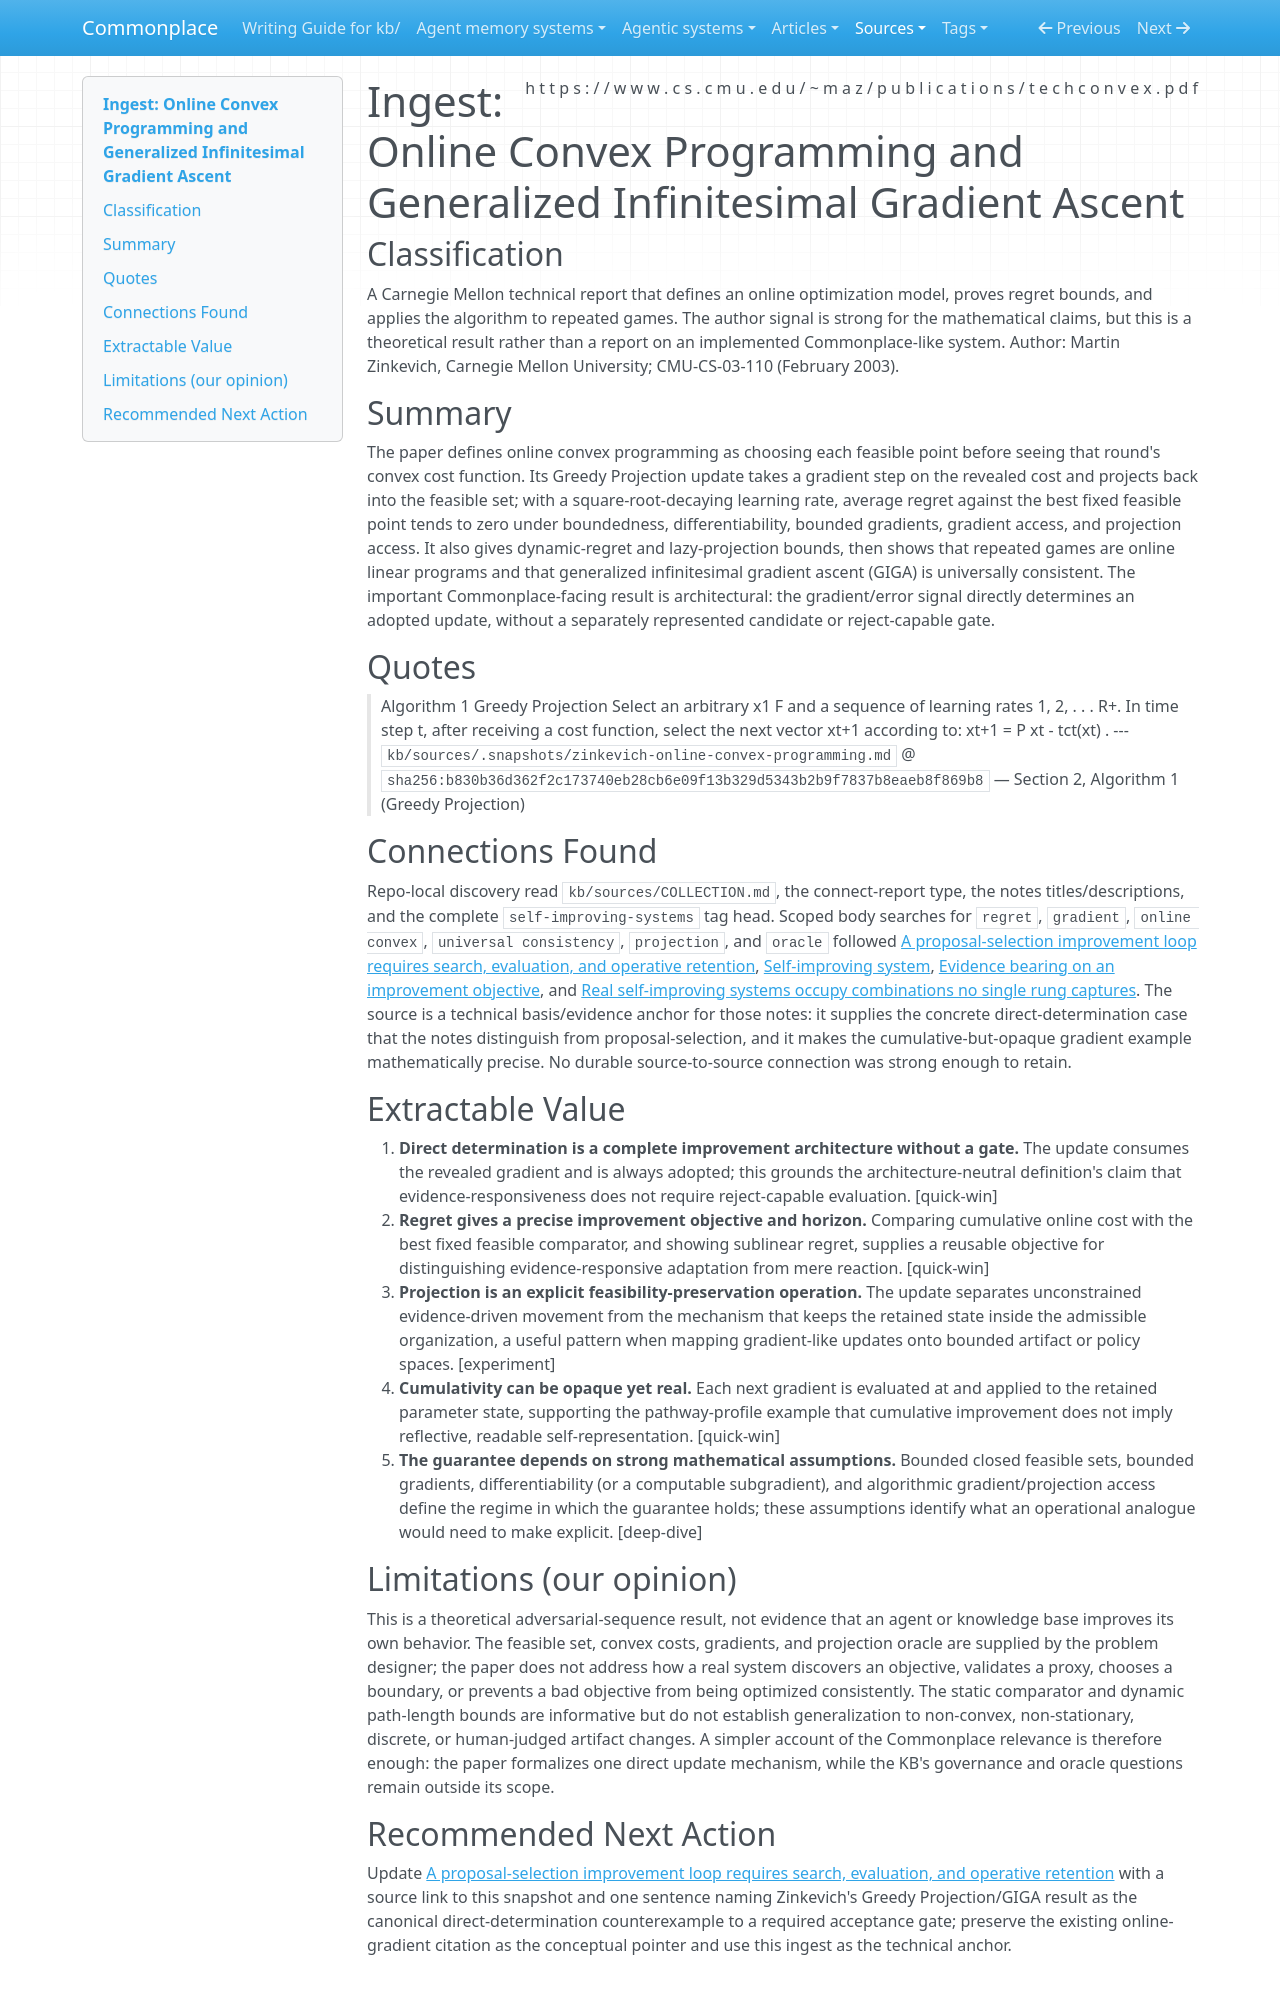

repository: zby/commonplace · page: sources/zinkevich-online-convex-programming.ingest/index.html · generator: mkdocs

---
description: "Zinkevich's online convex-programming regret bounds provide a technical basis for direct, gateless evidence-responsive updates and their assumptions."
source: https://www.cs.cmu.edu/~maz/publications/techconvex.pdf
captured: "2026-07-21"
capture: pdf-read
genre: scientific-paper
snapshot_sha256: b830b36d362f2c173740eb28cb6e09f13b329d5343b2b9f7837b8eaeb8f869b8
ingested: "2026-07-21"
type: types/ingest-report.md
domains: [online-learning, regret, self-improving-systems, optimization]
---

# Ingest: Online Convex Programming and Generalized Infinitesimal Gradient Ascent

## Classification

A Carnegie Mellon technical report that defines an online optimization model, proves regret bounds, and applies the algorithm to repeated games. The author signal is strong for the mathematical claims, but this is a theoretical result rather than a report on an implemented Commonplace-like system.
Author: Martin Zinkevich, Carnegie Mellon University; CMU-CS-03-110 (February 2003).

## Summary

The paper defines online convex programming as choosing each feasible point before seeing that round's convex cost function. Its Greedy Projection update takes a gradient step on the revealed cost and projects back into the feasible set; with a square-root-decaying learning rate, average regret against the best fixed feasible point tends to zero under boundedness, differentiability, bounded gradients, gradient access, and projection access. It also gives dynamic-regret and lazy-projection bounds, then shows that repeated games are online linear programs and that generalized infinitesimal gradient ascent (GIGA) is universally consistent. The important Commonplace-facing result is architectural: the gradient/error signal directly determines an adopted update, without a separately represented candidate or reject-capable gate.

## Quotes

> Algorithm 1 Greedy Projection Select an arbitrary x1  F and a sequence of learning rates 1, 2, . . .  R+. In time step t, after receiving a cost function, select the next vector xt+1 according to: xt+1 = P xt - tct(xt) .
> --- `kb/sources/.snapshots/zinkevich-online-convex-programming.md` @ `sha256:b830b36d362f2c173740eb28cb6e09f13b329d5343b2b9f7837b8eaeb8f869b8` — Section 2, Algorithm 1 (Greedy Projection)

## Connections Found

Repo-local discovery read `kb/sources/COLLECTION.md`, the connect-report type, the notes titles/descriptions, and the complete `self-improving-systems` tag head. Scoped body searches for `regret`, `gradient`, `online convex`, `universal consistency`, `projection`, and `oracle` followed [A proposal-selection improvement loop requires search, evaluation, and operative retention](../theory/a-proposal-selection-loop-requires-search-evaluation-and-retention.md), [Self-improving system](../theory/definitions/self-improving-system.md), [Evidence bearing on an improvement objective](../theory/definitions/evidence-bearing-on-an-improvement-objective.md), and [Real self-improving systems occupy combinations no single rung captures](../theory/evidence/real-self-improving-systems-occupy-combinations-no-rung-captures.md). The source is a technical basis/evidence anchor for those notes: it supplies the concrete direct-determination case that the notes distinguish from proposal-selection, and it makes the cumulative-but-opaque gradient example mathematically precise. No durable source-to-source connection was strong enough to retain.

## Extractable Value

1. **Direct determination is a complete improvement architecture without a gate.** The update consumes the revealed gradient and is always adopted; this grounds the architecture-neutral definition's claim that evidence-responsiveness does not require reject-capable evaluation. [quick-win]
2. **Regret gives a precise improvement objective and horizon.** Comparing cumulative online cost with the best fixed feasible comparator, and showing sublinear regret, supplies a reusable objective for distinguishing evidence-responsive adaptation from mere reaction. [quick-win]
3. **Projection is an explicit feasibility-preservation operation.** The update separates unconstrained evidence-driven movement from the mechanism that keeps the retained state inside the admissible organization, a useful pattern when mapping gradient-like updates onto bounded artifact or policy spaces. [experiment]
4. **Cumulativity can be opaque yet real.** Each next gradient is evaluated at and applied to the retained parameter state, supporting the pathway-profile example that cumulative improvement does not imply reflective, readable self-representation. [quick-win]
5. **The guarantee depends on strong mathematical assumptions.** Bounded closed feasible sets, bounded gradients, differentiability (or a computable subgradient), and algorithmic gradient/projection access define the regime in which the guarantee holds; these assumptions identify what an operational analogue would need to make explicit. [deep-dive]

## Limitations (our opinion)

This is a theoretical adversarial-sequence result, not evidence that an agent or knowledge base improves its own behavior. The feasible set, convex costs, gradients, and projection oracle are supplied by the problem designer; the paper does not address how a real system discovers an objective, validates a proxy, chooses a boundary, or prevents a bad objective from being optimized consistently. The static comparator and dynamic path-length bounds are informative but do not establish generalization to non-convex, non-stationary, discrete, or human-judged artifact changes. A simpler account of the Commonplace relevance is therefore enough: the paper formalizes one direct update mechanism, while the KB's governance and oracle questions remain outside its scope.
